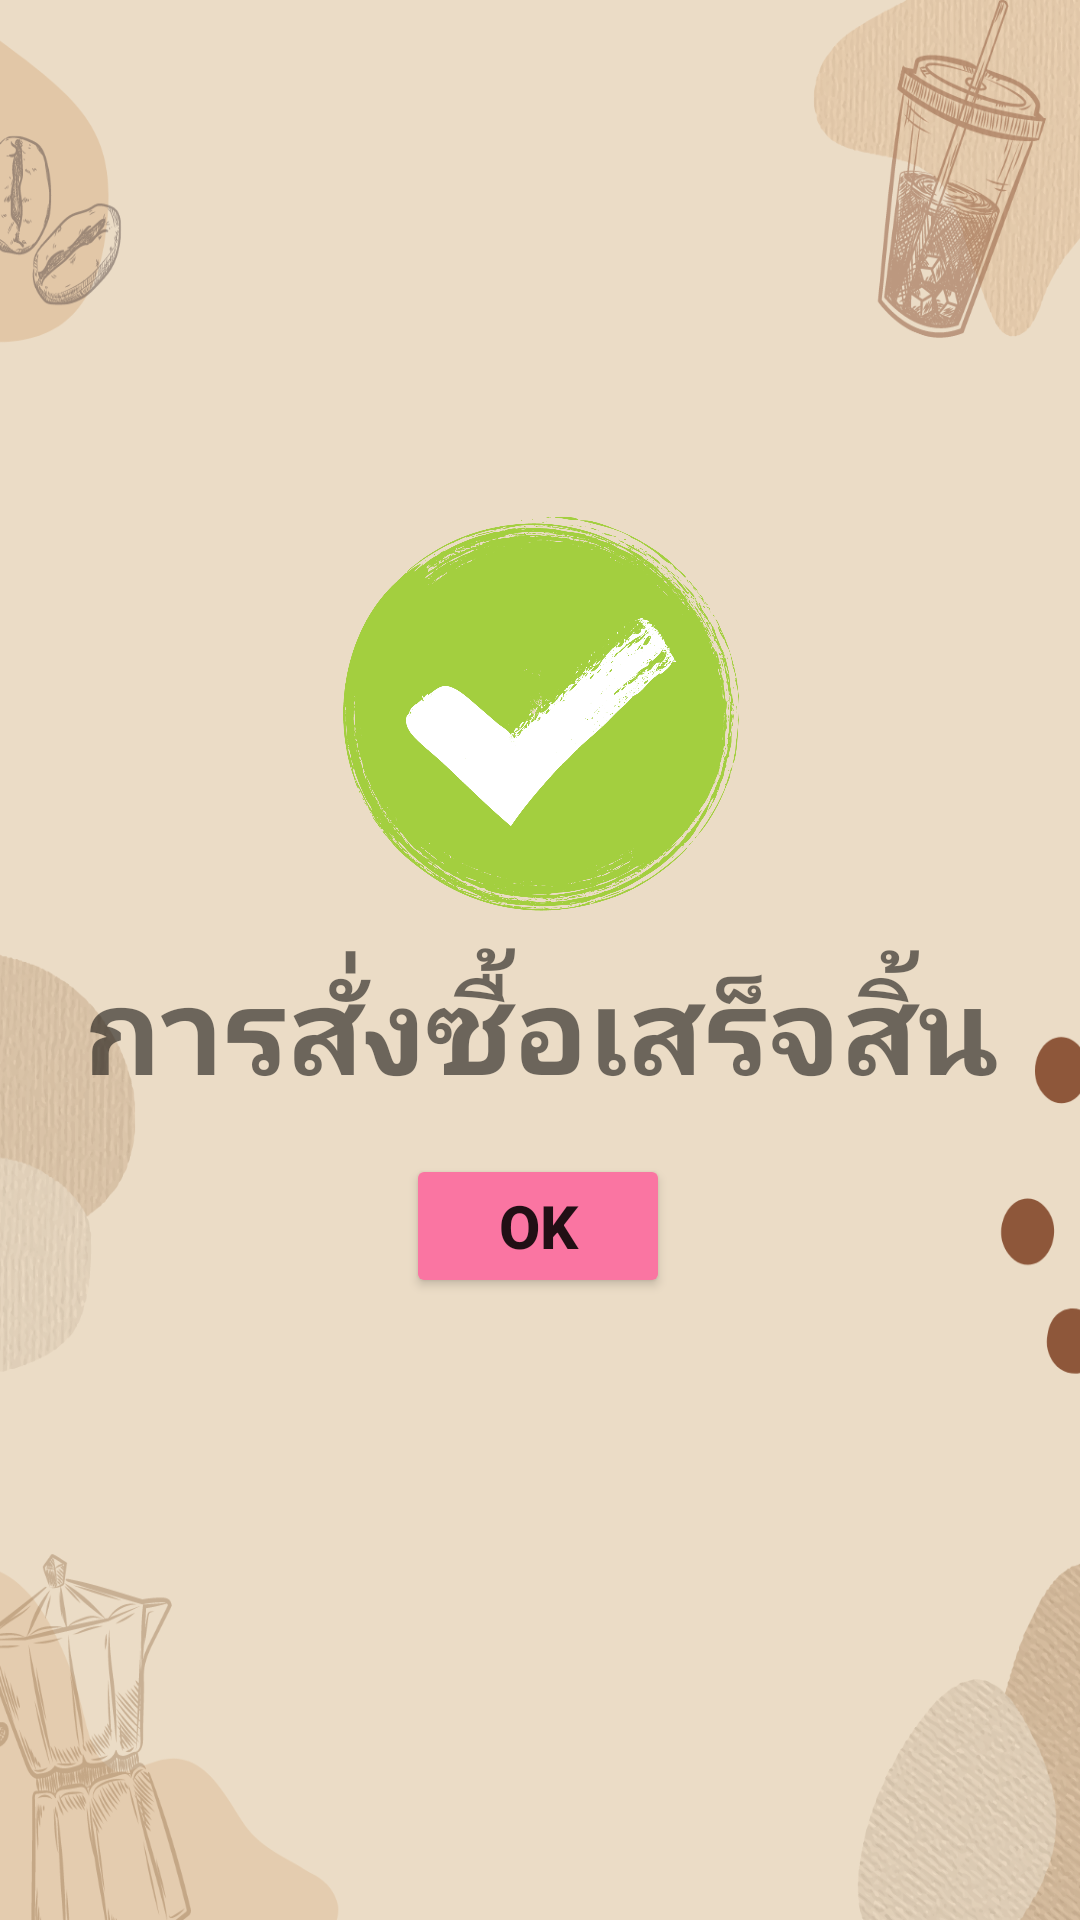

Produce the Android XML layout that renders to this screen, including the resource entries it uses.
<!-- AndroidManifest.xml: application theme Theme.Bakery -->
<!-- res/layout/activity_eng.xml -->
<?xml version="1.0" encoding="utf-8"?>
<androidx.constraintlayout.widget.ConstraintLayout xmlns:android="http://schemas.android.com/apk/res/android"
    xmlns:app="http://schemas.android.com/apk/res-auto"
    xmlns:tools="http://schemas.android.com/tools"
    android:layout_width="match_parent"
    android:layout_height="match_parent"
    android:background="@drawable/brown"
    tools:context=".Eng">

    <ImageView
        android:id="@+id/imageView15"
        android:layout_width="184dp"
        android:layout_height="197dp"
        app:layout_constraintBottom_toBottomOf="parent"
        app:layout_constraintEnd_toEndOf="parent"
        app:layout_constraintHorizontal_bias="0.497"
        app:layout_constraintStart_toStartOf="parent"
        app:layout_constraintTop_toTopOf="parent"
        app:layout_constraintVertical_bias="0.316"
        app:srcCompat="@drawable/icon" />

    <TextView
        android:id="@+id/textView4"
        android:layout_width="wrap_content"
        android:layout_height="wrap_content"
        android:text="การสั่งซื้อเสร็จสิ้น"
        android:textSize="40sp"
        android:textStyle="bold"
        app:layout_constraintBottom_toBottomOf="parent"
        app:layout_constraintEnd_toEndOf="parent"
        app:layout_constraintHorizontal_bias="0.504"
        app:layout_constraintStart_toStartOf="parent"
        app:layout_constraintTop_toTopOf="parent"
        app:layout_constraintVertical_bias="0.539" />

    <Button
        android:id="@+id/btnOk"
        android:layout_width="wrap_content"
        android:layout_height="wrap_content"
        android:backgroundTint="#FA75A2"
        android:text="Ok"
        android:textSize="20sp"
        android:textStyle="bold"
        app:layout_constraintBottom_toBottomOf="parent"
        app:layout_constraintEnd_toEndOf="parent"
        app:layout_constraintHorizontal_bias="0.498"
        app:layout_constraintStart_toStartOf="parent"
        app:layout_constraintTop_toTopOf="parent"
        app:layout_constraintVertical_bias="0.65" />

</androidx.constraintlayout.widget.ConstraintLayout>
<!-- resources referenced by this layout -->
<resources>
  <!-- drawable brown: png bitmap (drawable, 348996 bytes) -->
  <!-- drawable icon: png bitmap (drawable, 181967 bytes) -->
  <style name="Theme.Bakery" parent="Theme.MaterialComponents.DayNight.NoActionBar">
          
          <item name="colorPrimary">@color/Lavender</item>
          <item name="colorPrimaryVariant">@color/Lavender</item>
          <item name="colorOnPrimary">@color/white</item>
          
          <item name="colorSecondary">@color/teal_200</item>
          <item name="colorSecondaryVariant">@color/teal_700</item>
          <item name="colorOnSecondary">@color/black</item>
          
          <item name="android:statusBarColor">?attr/colorPrimaryVariant</item>
          
      </style>
  <!-- not gathered from this repository: default colours our renderer supplied (Android Studio template values) -->
  <color name="teal_200">#FF03DAC5</color>
  <color name="teal_700">#FF018786</color>
  <color name="black">#FF000000</color>
  <color name="white">#FFFFFFFF</color>
</resources>
